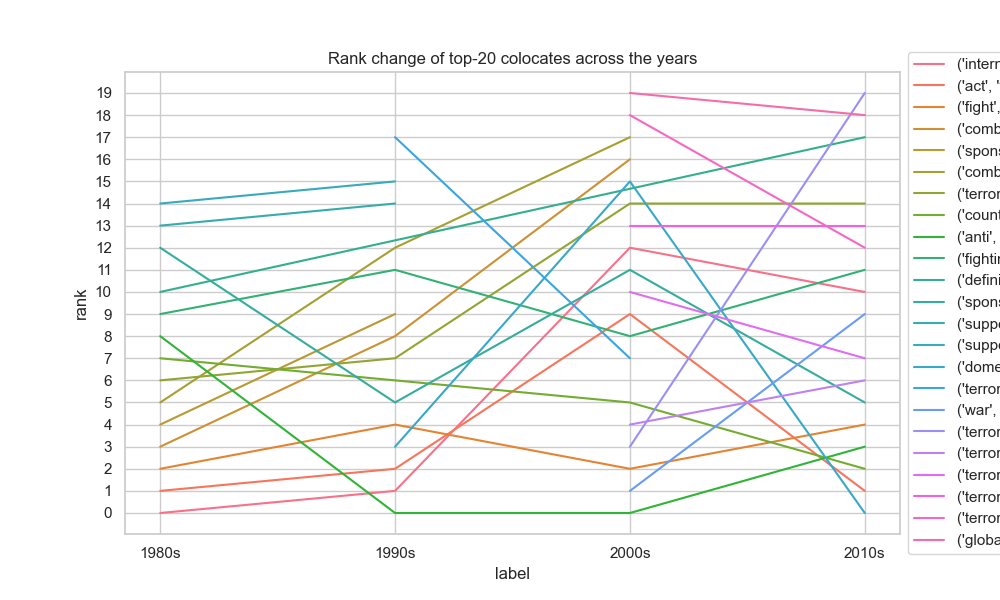

Data behind this chart, as committed beside it:
rank, word_of_interest, colocate, score, label
0, terrorism, ('international', 'terrorism'), 2688, 1980s
1, terrorism, ('act', 'terrorism'), 909.5, 1980s
2, terrorism, ('fight', 'terrorism'), 875.9, 1980s
3, terrorism, ('combat', 'terrorism'), 729.6, 1980s
4, terrorism, ('sponsored', 'terrorism'), 631.4, 1980s
5, terrorism, ('combating', 'terrorism'), 546, 1980s
6, terrorism, ('terrorism', 'expert'), 368.1, 1980s
7, terrorism, ('counter', 'terrorism'), 349.6, 1980s
8, terrorism, ('anti', 'terrorism'), 331.8, 1980s
9, terrorism, ('fighting', 'terrorism'), 312.6, 1980s
10, terrorism, ('definition', 'terrorism'), 284.7, 1980s
11, terrorism, ('renounced', 'terrorism'), 254.7, 1980s
12, terrorism, ('sponsor', 'terrorism'), 252.1, 1980s
13, terrorism, ('support', 'terrorism'), 248.2, 1980s
14, terrorism, ('supporting', 'terrorism'), 234.4, 1980s
15, terrorism, ('renunciation', 'terrorism'), 223.6, 1980s
16, terrorism, ('form', 'terrorism'), 213.1, 1980s
17, terrorism, ('supported', 'terrorism'), 207.9, 1980s
18, terrorism, ('combatting', 'terrorism'), 203.7, 1980s
19, terrorism, ('dealing', 'terrorism'), 155.4, 1980s
0, terrorism, ('anti', 'terrorism'), 4120, 1990s
1, terrorism, ('international', 'terrorism'), 1517, 1990s
2, terrorism, ('act', 'terrorism'), 1338, 1990s
3, terrorism, ('domestic', 'terrorism'), 1328, 1990s
4, terrorism, ('fight', 'terrorism'), 1274, 1990s
5, terrorism, ('sponsor', 'terrorism'), 979.9, 1990s
6, terrorism, ('counter', 'terrorism'), 942.9, 1990s
7, terrorism, ('terrorism', 'expert'), 857.2, 1990s
8, terrorism, ('combat', 'terrorism'), 772.4, 1990s
9, terrorism, ('sponsored', 'terrorism'), 568, 1990s
10, terrorism, ('terrorism', 'bill'), 512.9, 1990s
11, terrorism, ('fighting', 'terrorism'), 446.7, 1990s
12, terrorism, ('combating', 'terrorism'), 399.4, 1990s
13, terrorism, ('terrorism', 'legislation'), 388.5, 1990s
14, terrorism, ('support', 'terrorism'), 363.7, 1990s
15, terrorism, ('supporting', 'terrorism'), 290.7, 1990s
16, terrorism, ('sponsoring', 'terrorism'), 272.6, 1990s
17, terrorism, ('terrorism', 'coverage'), 256.3, 1990s
18, terrorism, ('threat', 'terrorism'), 247.6, 1990s
19, terrorism, ('urban', 'terrorism'), 223.1, 1990s
0, terrorism, ('anti', 'terrorism'), 11381, 2000s
1, terrorism, ('war', 'terrorism'), 10764, 2000s
2, terrorism, ('fight', 'terrorism'), 5824, 2000s
3, terrorism, ('terrorism', 'insurance'), 4608, 2000s
4, terrorism, ('terrorism', 'suspect'), 4399, 2000s
5, terrorism, ('counter', 'terrorism'), 3006, 2000s
6, terrorism, ('terrorism', 'risk'), 2887, 2000s
7, terrorism, ('terrorism', 'coverage'), 2881, 2000s
8, terrorism, ('fighting', 'terrorism'), 2836, 2000s
9, terrorism, ('act', 'terrorism'), 2480, 2000s
10, terrorism, ('terrorism', 'related'), 2309, 2000s
11, terrorism, ('sponsor', 'terrorism'), 1893, 2000s
12, terrorism, ('international', 'terrorism'), 1695, 2000s
13, terrorism, ('terrorism', 'task'), 1596, 2000s
14, terrorism, ('terrorism', 'expert'), 1452, 2000s
15, terrorism, ('domestic', 'terrorism'), 1444, 2000s
16, terrorism, ('combat', 'terrorism'), 1407, 2000s
17, terrorism, ('combating', 'terrorism'), 1249, 2000s
18, terrorism, ('terrorism', 'case'), 1164, 2000s
19, terrorism, ('global', 'terrorism'), 1066, 2000s
... 20 more rows
